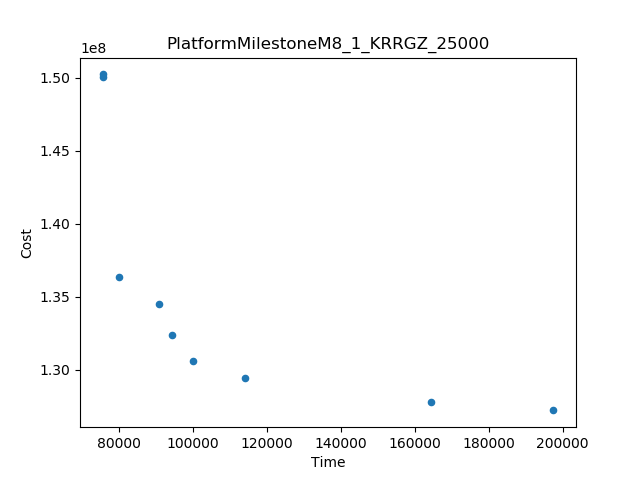

The file beside this chart, header and first rows:
Time, Cost
75562, 1.5023811507394868E8
197493, 1.2721584580981976E8
80120, 1.3635536641460505E8
164510, 1.2780986689773242E8
114033, 1.2945850541997907E8
75698, 1.5008857260095763E8
90889, 1.3451239977149275E8
99924, 1.3061982375771198E8
94379, 1.3235349659777957E8
